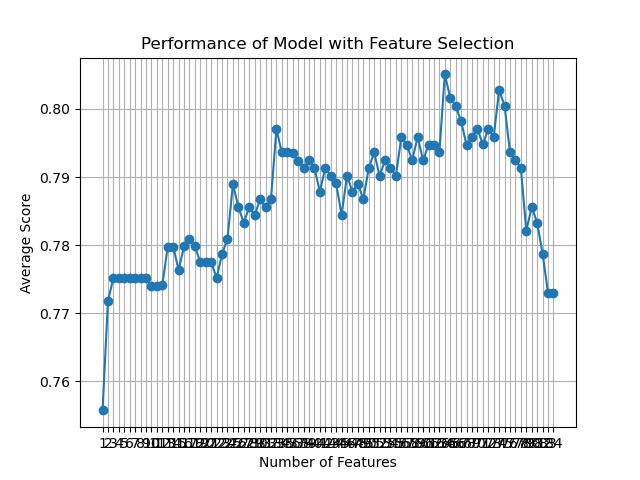

The file beside this chart, header and first rows:
feature_idx, cv_scores, avg_score, feature_names, ci_bound, std_dev, std_err
(0, 1, 2, 3, 4, 5, 6, 7, 8, 9, 10, 11, 1…, [0.73714286 0.77142857 0.74712644 0.7586…, 0.7557, ('B', 'C', 'F', 'H', 'L', 'M', 'N', 'O',…, 0.01573, 0.01224, 0.006119
(0, 1, 2, 3, 4, 5, 6, 7, 8, 9, 10, 11, 1…, [0.73714286 0.78857143 0.77011494 0.7758…, 0.7718, ('B', 'C', 'F', 'H', 'L', 'M', 'N', 'O',…, 0.024, 0.01867, 0.009337
(0, 1, 2, 3, 4, 5, 6, 7, 8, 9, 10, 11, 1…, [0.75428571 0.81714286 0.77011494 0.7643…, 0.7752, ('B', 'C', 'F', 'H', 'L', 'M', 'N', 'O',…, 0.02796, 0.02175, 0.01088
(0, 1, 2, 3, 4, 5, 6, 7, 8, 9, 10, 11, 1…, [0.75428571 0.81714286 0.77011494 0.7643…, 0.7752, ('B', 'C', 'F', 'H', 'L', 'M', 'N', 'O',…, 0.02796, 0.02175, 0.01088
(0, 1, 2, 3, 4, 5, 6, 7, 8, 9, 10, 11, 1…, [0.75428571 0.81714286 0.77011494 0.7643…, 0.7752, ('B', 'C', 'F', 'H', 'L', 'M', 'N', 'O',…, 0.02796, 0.02175, 0.01088
(0, 1, 2, 3, 4, 5, 6, 7, 8, 9, 10, 11, 1…, [0.75428571 0.81714286 0.77011494 0.7643…, 0.7752, ('B', 'C', 'F', 'H', 'L', 'M', 'N', 'O',…, 0.02796, 0.02175, 0.01088
(0, 1, 2, 3, 4, 5, 6, 7, 8, 9, 10, 11, 1…, [0.75428571 0.81714286 0.77011494 0.7643…, 0.7752, ('B', 'C', 'F', 'H', 'L', 'M', 'N', 'O',…, 0.02796, 0.02175, 0.01088
(0, 1, 2, 3, 4, 5, 6, 7, 8, 9, 10, 11, 1…, [0.75428571 0.81714286 0.77011494 0.7643…, 0.7752, ('B', 'C', 'F', 'H', 'L', 'M', 'N', 'O',…, 0.02796, 0.02175, 0.01088
(0, 1, 2, 3, 4, 5, 6, 7, 8, 9, 10, 11, 1…, [0.75428571 0.81714286 0.77011494 0.7643…, 0.7752, ('B', 'C', 'F', 'H', 'L', 'M', 'N', 'O',…, 0.02796, 0.02175, 0.01088
(0, 1, 2, 3, 4, 5, 6, 7, 8, 9, 10, 11, 1…, [0.75428571 0.81714286 0.77011494 0.7586…, 0.7741, ('B', 'C', 'F', 'H', 'L', 'M', 'N', 'O',…, 0.02884, 0.02244, 0.01122
(0, 1, 2, 3, 4, 5, 6, 7, 8, 9, 10, 11, 1…, [0.75428571 0.81714286 0.77011494 0.7701…, 0.7741, ('B', 'C', 'F', 'H', 'L', 'M', 'N', 'O',…, 0.02884, 0.02244, 0.01122
(0, 1, 2, 3, 4, 5, 6, 7, 8, 9, 10, 11, 1…, [0.75428571 0.78285714 0.78735632 0.7643…, 0.7741, ('B', 'C', 'F', 'H', 'L', 'M', 'N', 'O',…, 0.01622, 0.01262, 0.006309
(0, 1, 2, 3, 4, 5, 6, 7, 8, 9, 10, 11, 1…, [0.78285714 0.79428571 0.78735632 0.7528…, 0.7798, ('B', 'C', 'F', 'H', 'L', 'M', 'N', 'O',…, 0.01822, 0.01417, 0.007087
(0, 1, 2, 3, 4, 5, 6, 7, 8, 9, 10, 11, 1…, [0.78285714 0.79428571 0.78735632 0.7528…, 0.7798, ('B', 'C', 'F', 'H', 'L', 'M', 'N', 'O',…, 0.01822, 0.01417, 0.007087
(0, 1, 2, 3, 4, 5, 6, 7, 8, 9, 10, 11, 1…, [0.76       0.8        0.77586207 0.7643…, 0.7764, ('B', 'C', 'F', 'H', 'L', 'M', 'N', 'O',…, 0.01816, 0.01413, 0.007064
(0, 1, 2, 3, 4, 5, 6, 7, 8, 9, 10, 11, 1…, [0.74857143 0.81714286 0.77586207 0.7816…, 0.7798, ('B', 'C', 'F', 'H', 'L', 'M', 'N', 'O',…, 0.02818, 0.02193, 0.01096
(0, 1, 2, 3, 4, 5, 6, 7, 8, 9, 10, 11, 1…, [0.74857143 0.81714286 0.7816092  0.7816…, 0.781, ('B', 'C', 'F', 'H', 'L', 'M', 'N', 'O',…, 0.02807, 0.02184, 0.01092
(0, 1, 2, 3, 4, 5, 6, 7, 8, 9, 10, 11, 1…, [0.75428571 0.81714286 0.77011494 0.7816…, 0.7798, ('B', 'C', 'F', 'H', 'L', 'M', 'N', 'O',…, 0.0267, 0.02078, 0.01039
(0, 1, 2, 3, 4, 5, 6, 7, 8, 9, 10, 11, 1…, [0.75428571 0.81714286 0.77011494 0.7816…, 0.7775, ('B', 'C', 'F', 'H', 'L', 'M', 'N', 'O',…, 0.02789, 0.0217, 0.01085
(0, 1, 2, 3, 4, 5, 6, 7, 8, 9, 10, 11, 1…, [0.76       0.78857143 0.7816092  0.7701…, 0.7775, ('B', 'C', 'F', 'H', 'L', 'M', 'N', 'O',…, 0.01405, 0.01093, 0.005465
(0, 1, 2, 3, 4, 5, 6, 7, 8, 9, 10, 11, 1…, [0.77142857 0.81142857 0.75862069 0.7758…, 0.7775, ('B', 'C', 'F', 'H', 'L', 'M', 'N', 'O',…, 0.023, 0.0179, 0.008949
(0, 1, 2, 3, 4, 5, 6, 7, 8, 9, 10, 11, 1…, [0.77714286 0.78857143 0.77586207 0.7471…, 0.7752, ('B', 'C', 'F', 'H', 'L', 'M', 'N', 'O',…, 0.01923, 0.01496, 0.00748
(1, 2, 3, 4, 5, 6, 7, 8, 9, 10, 11, 12, …, [0.75428571 0.79428571 0.77586207 0.7758…, 0.7787, ('C', 'F', 'H', 'L', 'M', 'N', 'O', 'U',…, 0.01874, 0.01458, 0.007289
(1, 2, 3, 4, 5, 6, 7, 8, 9, 10, 11, 12, …, [0.73142857 0.82857143 0.7816092  0.7643…, 0.781, ('C', 'F', 'H', 'L', 'M', 'N', 'O', 'U',…, 0.04191, 0.03261, 0.0163
(1, 2, 3, 4, 5, 6, 7, 8, 9, 10, 11, 13, …, [0.77142857 0.80571429 0.77586207 0.7931…, 0.789, ('C', 'F', 'H', 'L', 'M', 'N', 'O', 'U',…, 0.017, 0.01323, 0.006613
(1, 2, 3, 4, 5, 6, 7, 8, 9, 10, 13, 14, …, [0.76       0.78285714 0.7816092  0.7816…, 0.7856, ('C', 'F', 'H', 'L', 'M', 'N', 'O', 'U',…, 0.02576, 0.02004, 0.01002
(1, 2, 3, 4, 5, 6, 7, 8, 9, 10, 13, 14, …, [0.76       0.78285714 0.7816092  0.7701…, 0.7833, ('C', 'F', 'H', 'L', 'M', 'N', 'O', 'U',…, 0.02699, 0.021, 0.0105
(1, 2, 3, 4, 5, 6, 7, 8, 9, 10, 13, 14, …, [0.74285714 0.79428571 0.7816092  0.8103…, 0.7856, ('C', 'F', 'H', 'L', 'M', 'N', 'O', 'U',…, 0.0299, 0.02326, 0.01163
(1, 2, 3, 4, 5, 6, 7, 8, 9, 10, 13, 14, …, [0.74285714 0.81142857 0.7816092  0.7758…, 0.7844, ('C', 'F', 'H', 'L', 'M', 'N', 'O', 'U',…, 0.03257, 0.02534, 0.01267
(1, 2, 3, 4, 5, 6, 7, 8, 9, 10, 13, 14, …, [0.76       0.80571429 0.77011494 0.7816…, 0.7867, ('C', 'F', 'H', 'L', 'M', 'N', 'O', 'U',…, 0.0272, 0.02116, 0.01058
(1, 2, 3, 4, 5, 6, 7, 8, 9, 10, 13, 14, …, [0.76       0.8        0.7816092  0.7758…, 0.7856, ('C', 'F', 'H', 'L', 'M', 'N', 'O', 'U',…, 0.02289, 0.01781, 0.008904
(1, 2, 3, 4, 5, 6, 7, 8, 9, 10, 13, 14, …, [0.76       0.8        0.78735632 0.7931…, 0.7867, ('C', 'F', 'H', 'L', 'M', 'N', 'O', 'U',…, 0.01792, 0.01394, 0.006972
(1, 2, 4, 6, 7, 8, 9, 10, 12, 13, 14, 15…, [0.76571429 0.81142857 0.8045977  0.8045…, 0.797, ('C', 'F', 'L', 'N', 'O', 'U', 'AC', 'AD…, 0.02077, 0.01616, 0.00808
(1, 2, 4, 6, 7, 8, 9, 10, 13, 14, 15, 16…, [0.74857143 0.81142857 0.8045977  0.8045…, 0.7936, ('C', 'F', 'L', 'N', 'O', 'U', 'AC', 'AD…, 0.02939, 0.02287, 0.01143
(1, 2, 4, 6, 7, 8, 9, 10, 13, 14, 15, 16…, [0.75428571 0.80571429 0.7816092  0.8103…, 0.7936, ('C', 'F', 'L', 'N', 'O', 'U', 'AC', 'AD…, 0.02944, 0.0229, 0.01145
(1, 2, 4, 6, 7, 8, 9, 10, 13, 14, 15, 16…, [0.76571429 0.8        0.7816092  0.8045…, 0.7936, ('C', 'F', 'L', 'N', 'O', 'U', 'AC', 'AD…, 0.02291, 0.01783, 0.008914
(1, 2, 4, 6, 7, 8, 9, 13, 14, 15, 16, 17…, [0.77142857 0.82285714 0.77586207 0.8045…, 0.7924, ('C', 'F', 'L', 'N', 'O', 'U', 'AC', 'AO…, 0.02449, 0.01905, 0.009527
(1, 2, 4, 6, 7, 8, 9, 13, 14, 16, 17, 18…, [0.76571429 0.82285714 0.77011494 0.7931…, 0.7913, ('C', 'F', 'L', 'N', 'O', 'U', 'AC', 'AO…, 0.02744, 0.02135, 0.01068
(1, 2, 4, 6, 7, 8, 9, 13, 14, 16, 17, 18…, [0.76       0.8        0.81034483 0.7816…, 0.7925, ('C', 'F', 'L', 'N', 'O', 'U', 'AC', 'AO…, 0.02484, 0.01933, 0.009664
(1, 2, 4, 6, 7, 8, 9, 13, 14, 16, 17, 18…, [0.75428571 0.78285714 0.79885057 0.8045…, 0.7913, ('C', 'F', 'L', 'N', 'O', 'U', 'AC', 'AO…, 0.02751, 0.0214, 0.0107
(1, 2, 4, 6, 7, 8, 9, 12, 13, 14, 16, 18…, [0.75428571 0.80571429 0.78735632 0.7931…, 0.7879, ('C', 'F', 'L', 'N', 'O', 'U', 'AC', 'AN…, 0.02295, 0.01786, 0.008929
(1, 2, 4, 6, 7, 8, 9, 12, 13, 14, 18, 22…, [0.73714286 0.78857143 0.8045977  0.8045…, 0.7913, ('C', 'F', 'L', 'N', 'O', 'U', 'AC', 'AN…, 0.03737, 0.02907, 0.01454
(1, 2, 4, 6, 7, 8, 9, 12, 13, 14, 18, 22…, [0.73714286 0.78285714 0.8045977  0.8045…, 0.7902, ('C', 'F', 'L', 'N', 'O', 'U', 'AC', 'AN…, 0.03762, 0.02927, 0.01464
(1, 2, 4, 6, 7, 8, 9, 12, 13, 14, 18, 22…, [0.73714286 0.78285714 0.79885057 0.8045…, 0.7891, ('C', 'F', 'L', 'N', 'O', 'U', 'AC', 'AN…, 0.03701, 0.02879, 0.0144
(1, 2, 4, 6, 7, 8, 9, 13, 14, 18, 22, 23…, [0.74285714 0.79428571 0.79310345 0.8045…, 0.7844, ('C', 'F', 'L', 'N', 'O', 'U', 'AC', 'AO…, 0.02766, 0.02152, 0.01076
(1, 2, 4, 6, 7, 8, 9, 13, 14, 18, 22, 23…, [0.73714286 0.82285714 0.8045977  0.7873…, 0.7902, ('C', 'F', 'L', 'N', 'O', 'U', 'AC', 'AO…, 0.03713, 0.02889, 0.01444
(1, 2, 4, 6, 7, 8, 9, 13, 14, 18, 22, 23…, [0.73142857 0.82285714 0.8045977  0.7873…, 0.7879, ('C', 'F', 'L', 'N', 'O', 'U', 'AC', 'AO…, 0.03948, 0.03072, 0.01536
(1, 2, 4, 6, 7, 8, 9, 13, 14, 18, 22, 23…, [0.74857143 0.77714286 0.79310345 0.8103…, 0.7891, ('C', 'F', 'L', 'N', 'O', 'U', 'AC', 'AO…, 0.03139, 0.02442, 0.01221
(1, 2, 4, 6, 7, 8, 9, 13, 14, 18, 22, 23…, [0.74857143 0.77714286 0.78735632 0.8045…, 0.7868, ('C', 'F', 'L', 'N', 'O', 'U', 'AC', 'AO…, 0.03003, 0.02337, 0.01168
(1, 2, 4, 6, 7, 9, 13, 14, 18, 22, 23, 2…, [0.74285714 0.81714286 0.7816092  0.7931…, 0.7913, ('C', 'F', 'L', 'N', 'O', 'AC', 'AO', 'A…, 0.03655, 0.02844, 0.01422
(1, 2, 4, 6, 7, 9, 10, 12, 13, 14, 18, 2…, [0.77142857 0.78285714 0.78735632 0.7988…, 0.7936, ('C', 'F', 'L', 'N', 'O', 'AC', 'AD', 'A…, 0.02458, 0.01912, 0.009562
(1, 2, 4, 6, 7, 9, 10, 13, 14, 18, 26, 2…, [0.77142857 0.78285714 0.78735632 0.7988…, 0.7902, ('C', 'F', 'L', 'N', 'O', 'AC', 'AD', 'A…, 0.0172, 0.01338, 0.00669
(1, 2, 4, 6, 7, 9, 10, 12, 13, 14, 26, 2…, [0.76571429 0.78857143 0.79885057 0.7931…, 0.7925, ('C', 'F', 'L', 'N', 'O', 'AC', 'AD', 'A…, 0.02096, 0.01631, 0.008155
(1, 2, 4, 6, 7, 9, 10, 12, 13, 14, 26, 2…, [0.76571429 0.78285714 0.79885057 0.7931…, 0.7913, ('C', 'F', 'L', 'N', 'O', 'AC', 'AD', 'A…, 0.02151, 0.01674, 0.008369
(1, 2, 4, 6, 7, 9, 10, 13, 14, 26, 27, 3…, [0.76       0.78285714 0.79885057 0.7931…, 0.7902, ('C', 'F', 'L', 'N', 'O', 'AC', 'AD', 'A…, 0.02384, 0.01855, 0.009273
(1, 2, 6, 9, 10, 13, 14, 26, 27, 37, 38,…, [0.76       0.82857143 0.79310345 0.7988…, 0.7959, ('C', 'F', 'N', 'AC', 'AD', 'AO', 'AP', …, 0.02805, 0.02182, 0.01091
(1, 2, 6, 9, 10, 13, 14, 26, 27, 37, 39,…, [0.76       0.82285714 0.78735632 0.7931…, 0.7947, ('C', 'F', 'N', 'AC', 'AD', 'AO', 'AP', …, 0.02756, 0.02144, 0.01072
(2, 6, 9, 10, 12, 13, 14, 22, 26, 27, 39…, [0.73714286 0.82285714 0.8045977  0.7873…, 0.7925, ('F', 'N', 'AC', 'AD', 'AN', 'AO', 'AP',…, 0.03846, 0.02992, 0.01496
(2, 6, 9, 10, 13, 14, 19, 22, 26, 27, 39…, [0.76       0.81142857 0.79885057 0.7873…, 0.7959, ('F', 'N', 'AC', 'AD', 'AO', 'AP', 'AV',…, 0.02747, 0.02138, 0.01069
(2, 6, 9, 10, 13, 14, 19, 26, 27, 33, 39…, [0.74285714 0.82285714 0.81034483 0.7643…, 0.7925, ('F', 'N', 'AC', 'AD', 'AO', 'AP', 'AV',…, 0.04207, 0.03273, 0.01637
... 24 more rows
